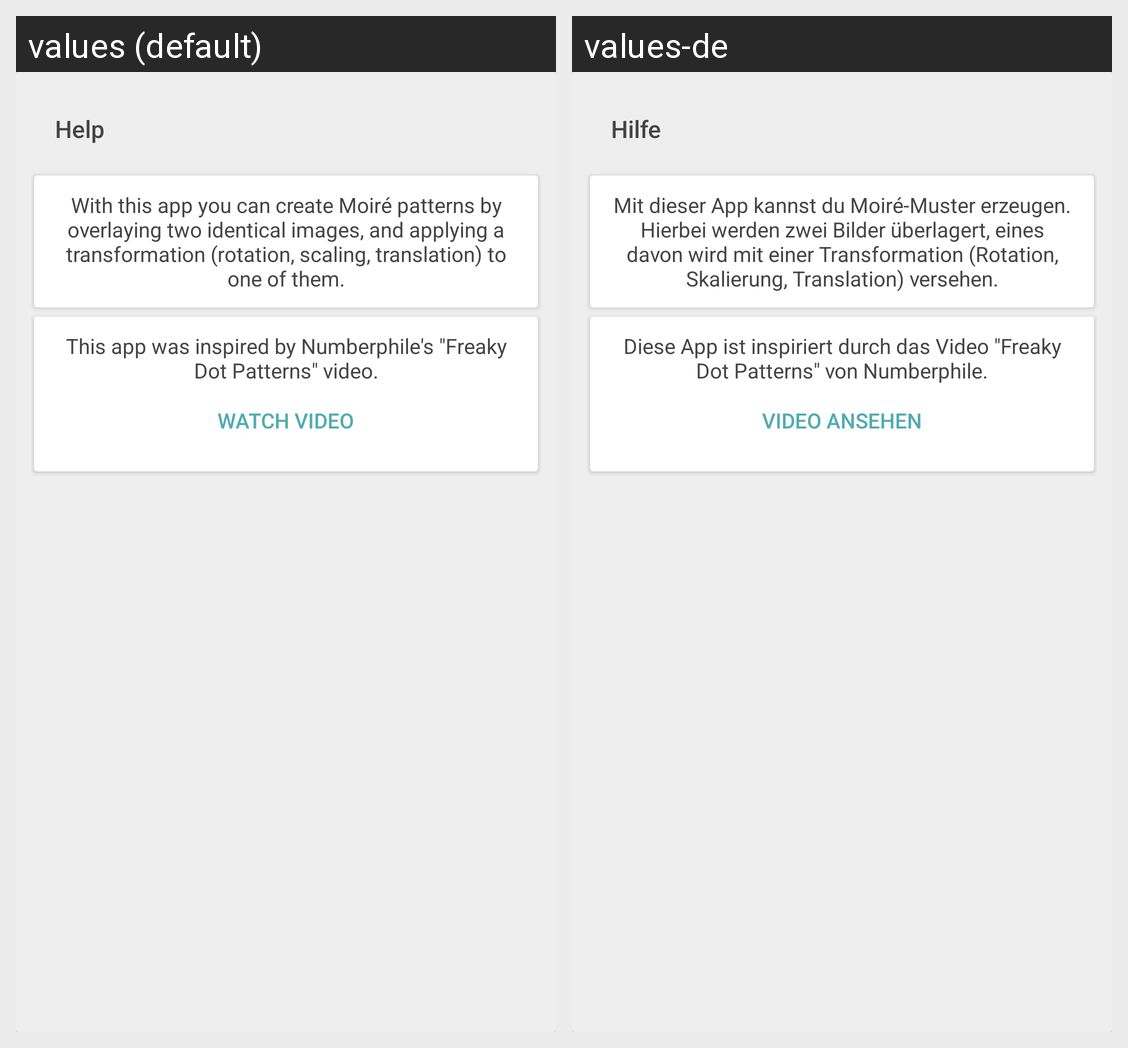

The same Android screen rendered under two of its app's locales, left to right. List the strings drawn on it with the default value and each locale's translation.
Android screen res/layout/fragment_help.xml rendered under 2 locales, left to right: values (default), values-de. Device: Nexus 5 (rendered at 1080×1920; each locale shown at half size, 540×960, under a caption strip naming it); theme AppTheme.
Strings drawn on this screen, with the default value and each locale's value (text and hints the layout hard-codes, and strings that could not be matched under every locale, appear in the picture but are not listed):

menu_help
  values: Help
  values-de: Hilfe

help_introduction
  values: With this app you can create Moiré patterns by overlaying two identical images, and applying a transformation (rotation, scaling, translation) to one of them.
  values-de: Mit dieser App kannst du Moiré-Muster erzeugen. Hierbei werden zwei Bilder überlagert, eines davon wird mit einer Transformation (Rotation, Skalierung, Translation) versehen.

help_inspiration
  values: This app was inspired by Numberphile's "Freaky Dot Patterns" video.
  values-de: Diese App ist inspiriert durch das Video "Freaky Dot Patterns" von Numberphile.

watch_video
  values: Watch video
  values-de: Video ansehen
